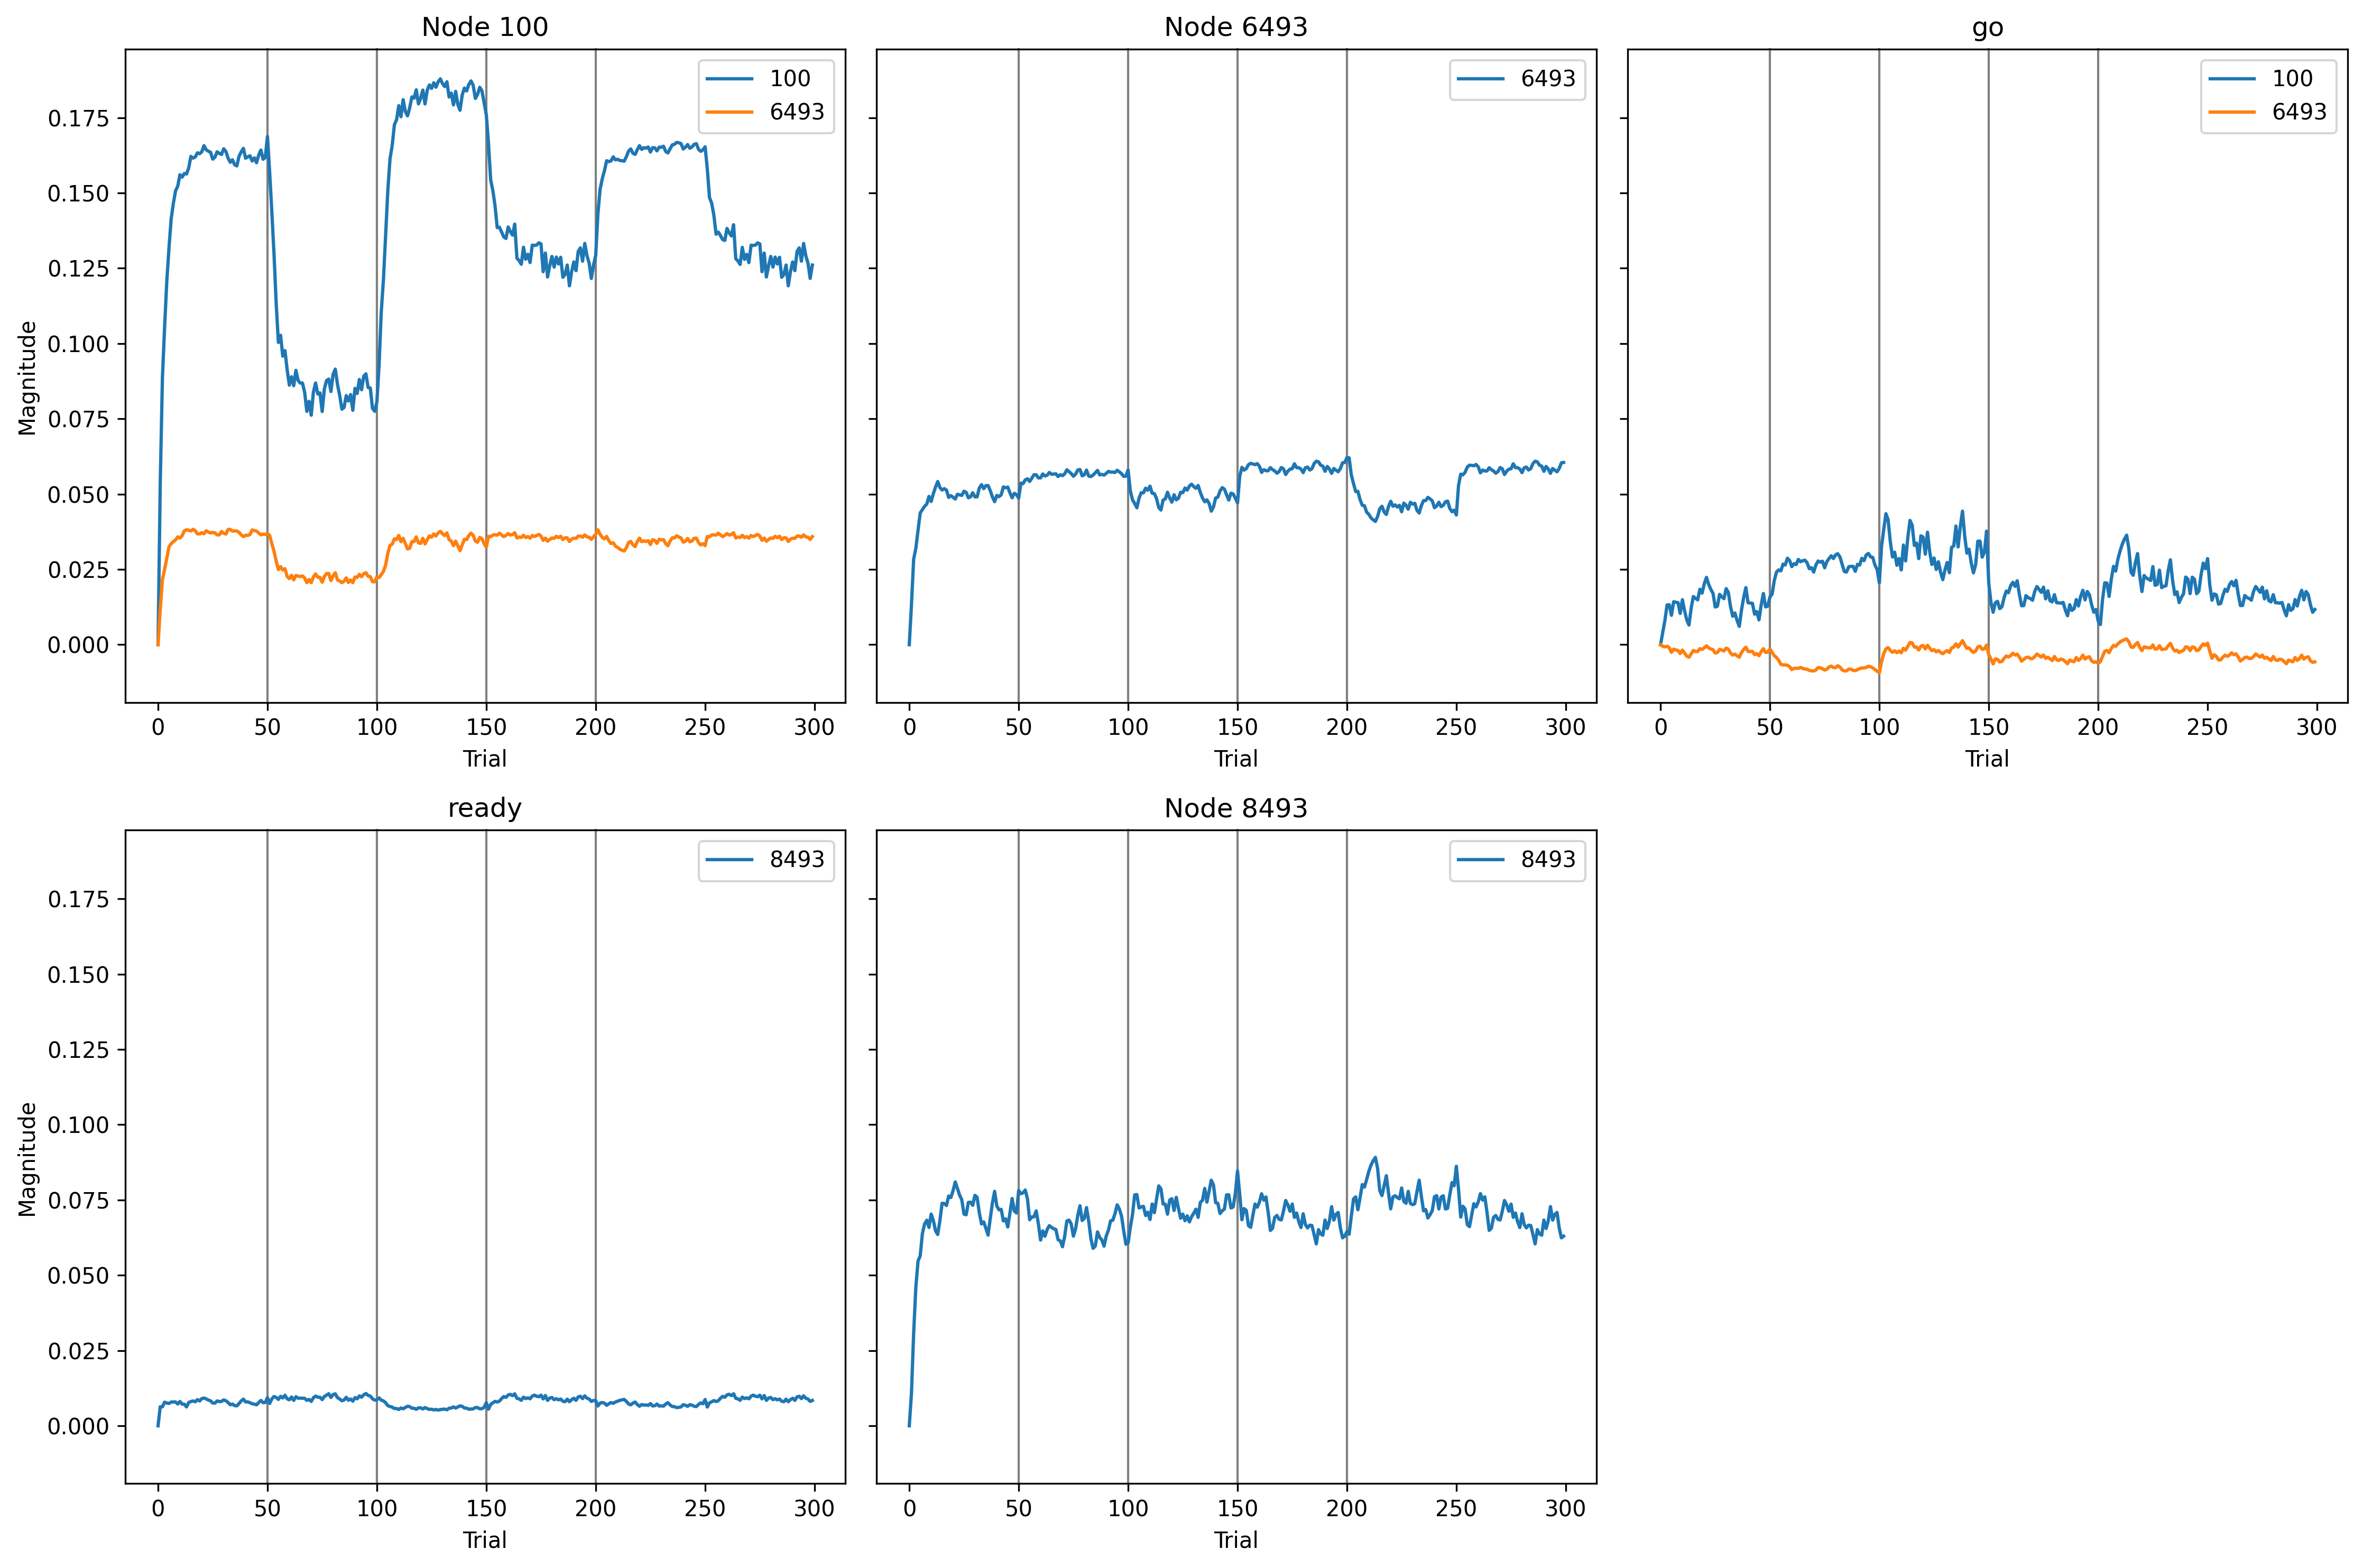

Data behind this chart, as committed beside it:
, trial, prior_node, posterior_node, weight
0, 0, 100, 6493, 0.0
1, 0, 6493, 6493, 0.0
2, 0, -2, 6493, 0.0
3, 0, -2, 100, 0.0
4, 0, 100, 100, 0.0
5, 0, -1, 8493, 0.0
6, 0, 8493, 8493, 0.0
7, 1, 100, 6493, 0.0909
8, 1, 6493, 6493, 0.102
9, 1, -2, 6493, -0.003923
10, 1, -2, 100, 0.006349
11, 1, 100, 100, 0.08398
12, 1, -1, 8493, 0.0156
13, 1, 8493, 8493, 0.02656
14, 2, 100, 6493, 0.1657
15, 2, 6493, 6493, 0.2178
16, 2, -2, 6493, -0.005671
17, 2, -2, 100, 0.0126
18, 2, 100, 100, 0.1393
19, 2, -1, 8493, 0.01553
20, 2, 8493, 8493, 0.07593
21, 3, 100, 6493, 0.192
22, 3, 6493, 6493, 0.2458
23, 3, -2, 6493, -0.003832
24, 3, -2, 100, 0.02073
25, 3, 100, 100, 0.1659
26, 3, -1, 8493, 0.01934
27, 3, 8493, 8493, 0.1135
28, 4, 100, 6493, 0.2202
29, 4, 6493, 6493, 0.2914
30, 4, -2, 6493, -0.007666
31, 4, -2, 100, 0.02088
32, 4, 100, 100, 0.1898
33, 4, -1, 8493, 0.01859
34, 4, 8493, 8493, 0.1348
35, 5, 100, 6493, 0.2491
36, 5, 6493, 6493, 0.3357
37, 5, -2, 6493, -0.01952
38, 5, -2, 100, 0.01534
39, 5, 100, 100, 0.2072
40, 5, -1, 8493, 0.01829
41, 5, 8493, 8493, 0.1391
42, 6, 100, 6493, 0.2576
43, 6, 6493, 6493, 0.3442
44, 6, -2, 6493, -0.01135
45, 6, -2, 100, 0.02243
46, 6, 100, 100, 0.2224
47, 6, -1, 8493, 0.01943
48, 6, 8493, 8493, 0.1574
49, 7, 100, 6493, 0.2627
50, 7, 6493, 6493, 0.3524
51, 7, -2, 6493, -0.01339
52, 7, -2, 100, 0.02217
53, 7, 100, 100, 0.2304
54, 7, -1, 8493, 0.01949
55, 7, 8493, 8493, 0.1651
56, 8, 100, 6493, 0.267
57, 8, 6493, 6493, 0.3583
58, 8, -2, 6493, -0.01476
59, 8, -2, 100, 0.02195
... 2,040 more rows
